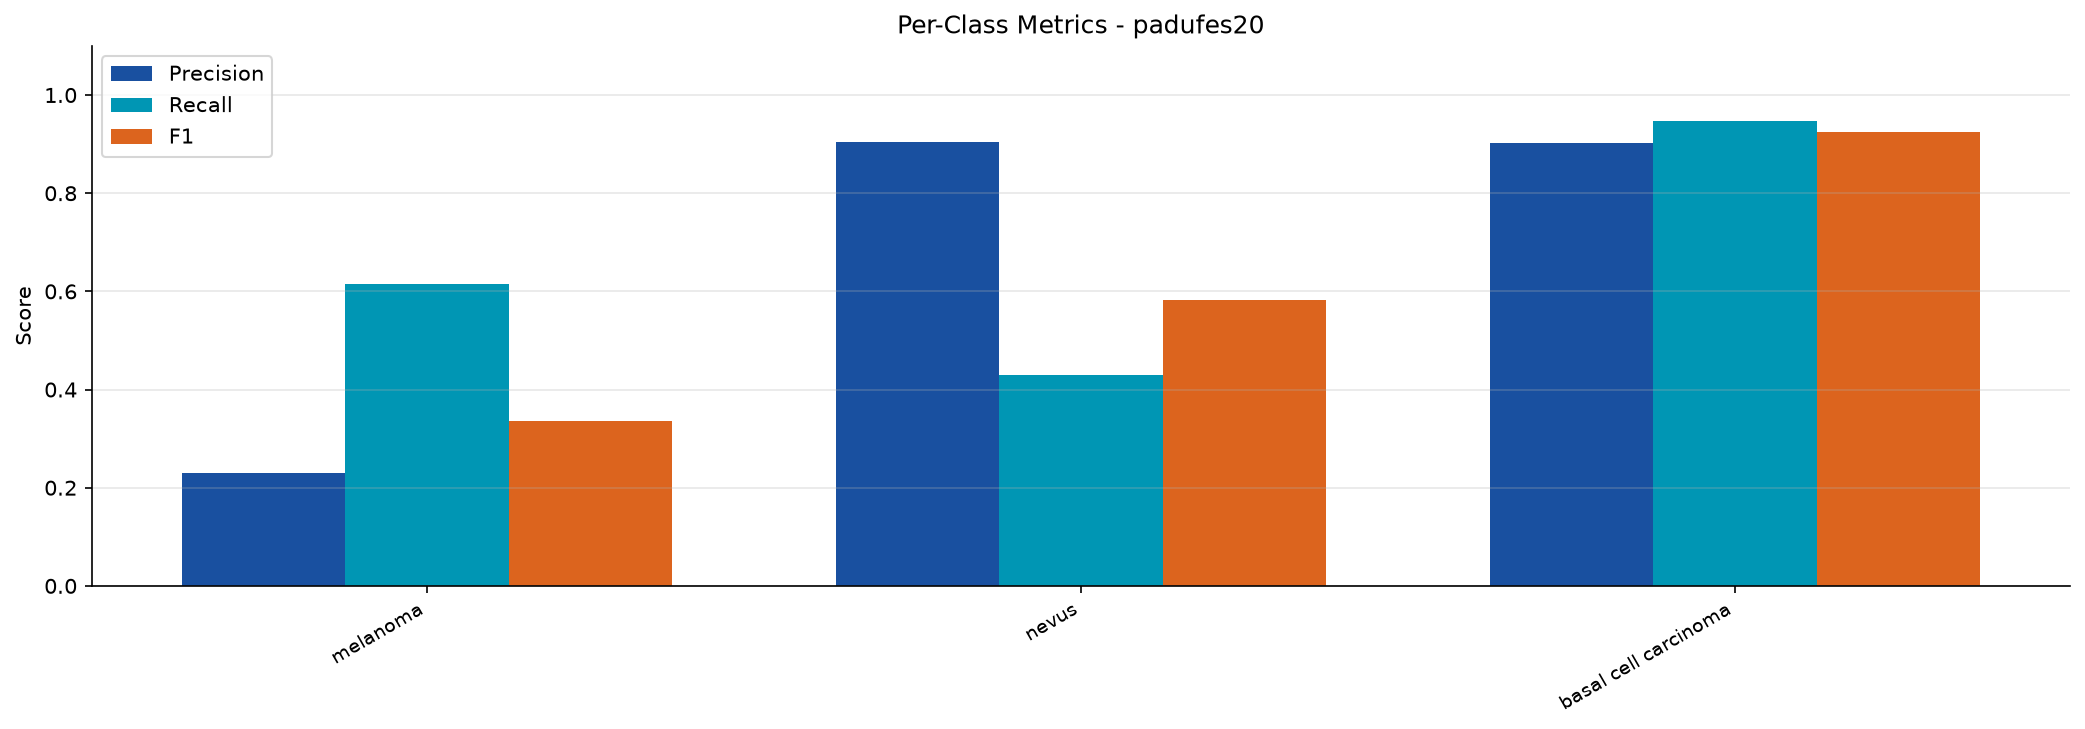

The table this chart was drawn from, first rows:
split, class, precision, recall, f1
cross_padufes20, melanoma, 0.2302, 0.6154, 0.3351
cross_padufes20, nevus, 0.9052, 0.4303, 0.5833
cross_padufes20, basal cell carcinoma, 0.9029, 0.9467, 0.9243
